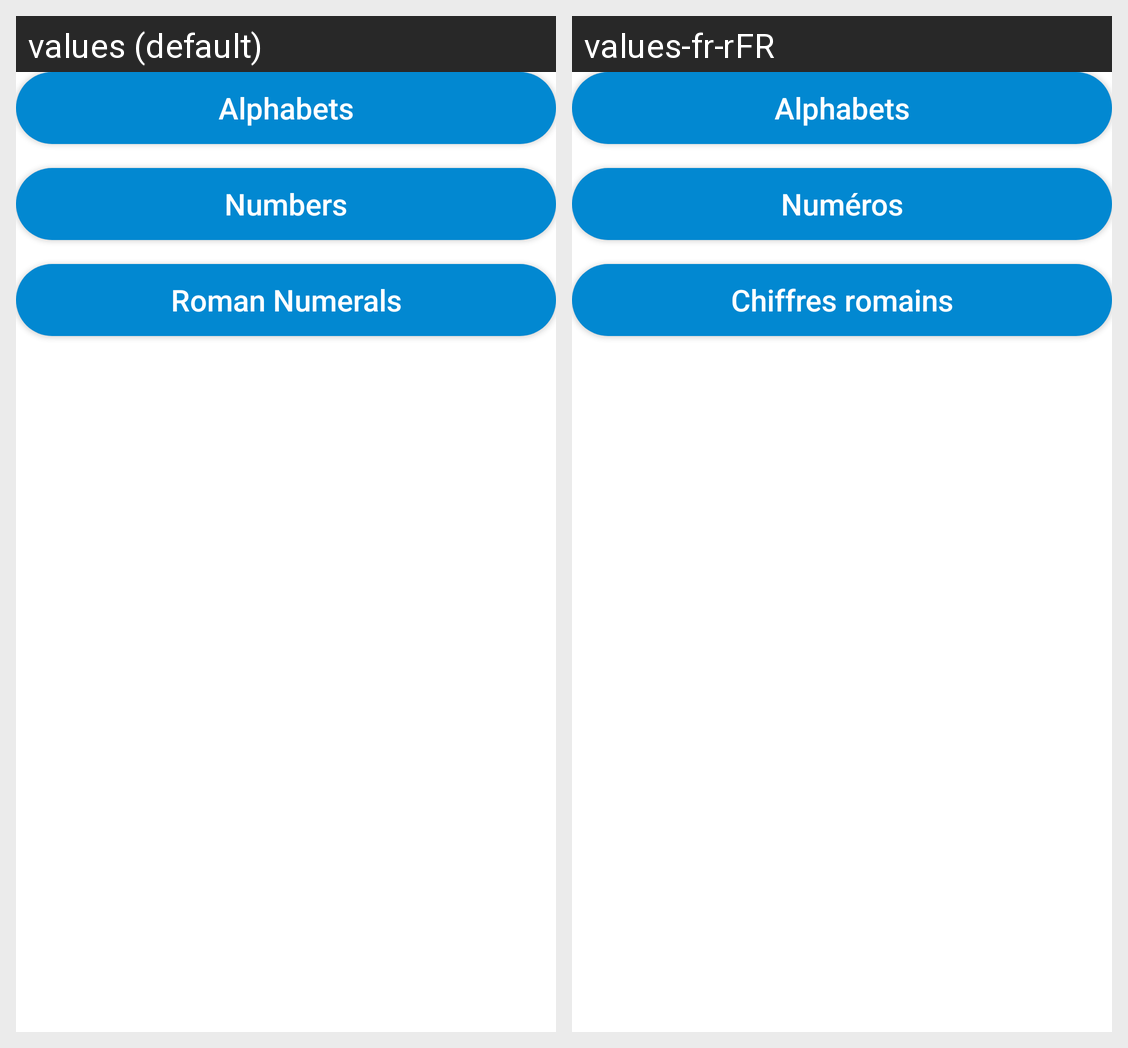

This grid shows one Android layout under two languages. Give, for every string resource on the screen, its name, the default text and each shown locale's text.
Android screen res/layout/activity_main.xml rendered under 2 locales, left to right: values (default), values-fr-rFR. Device: Nexus 5 (rendered at 1080×1920; each locale shown at half size, 540×960, under a caption strip naming it); theme Theme.KidsCompanion.
Strings drawn on this screen, with the default value and each locale's value (text and hints the layout hard-codes, and strings that could not be matched under every locale, appear in the picture but are not listed):

alphabet_display
  values: Alphabets
  values-fr-rFR: Alphabets

number_display
  values: Numbers
  values-fr-rFR: Numéros

roman_numeral_display
  values: Roman Numerals
  values-fr-rFR: Chiffres romains
